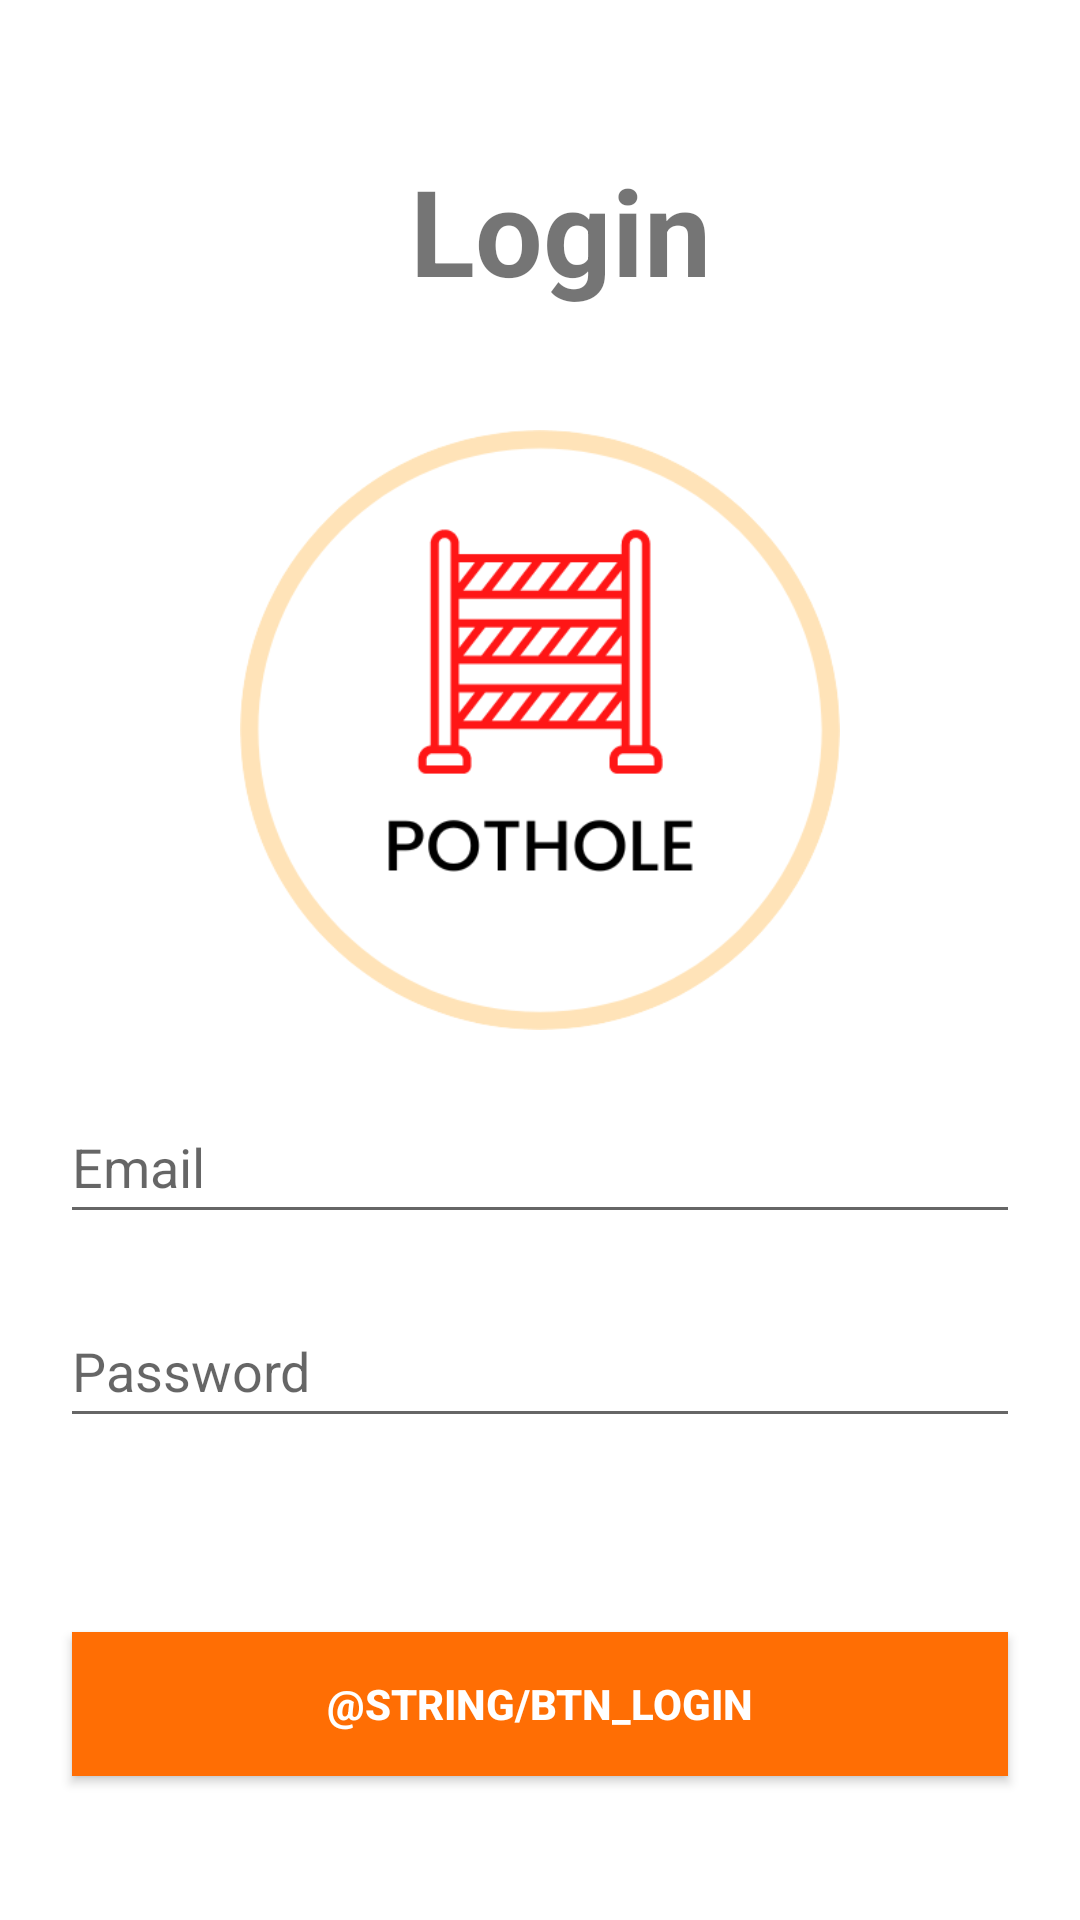

Android layout source for this screen:
<!-- AndroidManifest.xml: application theme Theme.PotholeMalaysia -->
<!-- res/layout/activity_login.xml -->
<?xml version="1.0" encoding="utf-8"?>
<androidx.constraintlayout.widget.ConstraintLayout xmlns:android="http://schemas.android.com/apk/res/android"
    xmlns:app="http://schemas.android.com/apk/res-auto"
    xmlns:tools="http://schemas.android.com/tools"
    android:layout_width="match_parent"
    android:layout_height="match_parent"
    tools:context=".LoginActivity">

    <TextView
        android:id="@+id/login_title"
        android:layout_width="wrap_content"
        android:layout_height="wrap_content"
        android:layout_marginTop="50dp"
        android:text="Login"
        android:textSize="40dp"
        android:textStyle="bold"
        app:layout_constraintHorizontal_bias="0.526"
        app:layout_constraintLeft_toLeftOf="parent"
        app:layout_constraintRight_toRightOf="parent"
        app:layout_constraintTop_toTopOf="parent" />

    <ImageView
        android:id="@+id/login_logo"
        android:layout_width="200dp"
        android:layout_height="200dp"
        android:layout_marginTop="40dp"
        android:src="@drawable/logo"
        app:layout_constraintEnd_toEndOf="parent"
        app:layout_constraintStart_toStartOf="parent"
        app:layout_constraintTop_toBottomOf="@+id/login_title" />

    <EditText
        android:id="@+id/email"
        android:layout_width="match_parent"
        android:layout_height="wrap_content"
        android:layout_marginStart="20dp"
        android:layout_marginTop="20dp"
        android:layout_marginEnd="20dp"
        android:ems="10"
        android:inputType="textEmailAddress"
        android:minHeight="48dp"
        android:hint="Email"
        app:layout_constraintEnd_toEndOf="parent"
        app:layout_constraintStart_toStartOf="parent"
        app:layout_constraintTop_toBottomOf="@+id/login_logo" />

    <EditText
        android:id="@+id/password"
        android:layout_width="match_parent"
        android:layout_height="wrap_content"
        android:layout_marginStart="20dp"
        android:layout_marginTop="20dp"
        android:layout_marginEnd="20dp"
        android:ems="10"
        android:hint="Password"
        android:inputType="textPassword"
        android:minHeight="48dp"
        app:layout_constraintEnd_toEndOf="parent"
        app:layout_constraintStart_toStartOf="parent"
        app:layout_constraintTop_toBottomOf="@+id/email" />

    <androidx.appcompat.widget.AppCompatButton
        android:id="@+id/login_button"
        style="@style/ButtonStandardize"
        android:layout_width="match_parent"
        android:layout_height="wrap_content"
        android:layout_marginStart="24dp"
        android:layout_marginEnd="24dp"
        android:layout_marginBottom="48dp"
        android:text="@string/btn_login"
        app:layout_constraintBottom_toBottomOf="parent"
        app:layout_constraintEnd_toEndOf="parent"
        app:layout_constraintStart_toStartOf="parent" />


</androidx.constraintlayout.widget.ConstraintLayout>
<!-- resources referenced by this layout -->
<resources>
  <!-- drawable logo: png bitmap (drawable, 21613 bytes) -->
  <style name="ButtonStandardize">
          <item name="android:background">@color/primary_color</item>
          <item name="android:textColor">@color/white</item>
          <item name="android:textSize">14sp</item>
          <item name="android:textStyle">bold</item>
      </style>
  <style name="Theme.PotholeMalaysia" parent="Theme.MaterialComponents.DayNight.DarkActionBar">
          
          <item name="colorPrimary">@color/primary_color</item>
          <item name="colorPrimaryVariant">@color/primary_color</item>
          <item name="colorOnPrimary">@color/white</item>
          
          <item name="colorSecondary">@color/teal_200</item>
          <item name="colorSecondaryVariant">@color/teal_700</item>
          <item name="colorOnSecondary">@color/black</item>
          
          <item name="android:statusBarColor" tools:targetApi="l">?attr/colorPrimaryVariant</item>
          
      </style>
  <color name="primary_color">#FF6E04</color>
  <color name="white">#FFFFFFFF</color>
  <color name="teal_200">#FF03DAC5</color>
  <color name="teal_700">#FF018786</color>
  <color name="black">#FF000000</color>
</resources>
